39-way image classification set "processed" from GitHub (ruzbeh4/banknote-net); label vocabulary: 1000000 variant 1 back, 1000000 variant 1 front, 100000 variant 1 back, 100000 variant 1 front, 100000 variant 2 front, 100000 variant 3 back, 100000 variant 3 front, 100000 variant 4 back, 100000 variant 4 front, 10000 variant 1 back, 10000 variant 1 front, 1000 variant 1 back, 1000 variant 1 front, 1000 variant 2 back, 1000 variant 2 front, 1000 variant 3 back, 1000 variant 3 front, 200000 variant 1 back, 200000 variant 1 front, 200000 variant 2 back, 200000 variant 2 front, 2000 variant 3 back, 2000 variant 3 front, 500000 variant 1 back, 500000 variant 1 front, 50000 variant 1 back, 50000 variant 1 front, 50000 variant 2 back, 50000 variant 2 front, 50000 variant 3 back, 50000 variant 3 front, 50000 variant 4 back, 50000 variant 4 front, 5000 variant 1 back, 5000 variant 1 front, 5000 variant 2 back, 5000 variant 2 front, 5000 variant 3 back, none.

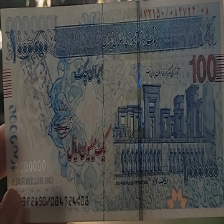
Label: 100000 variant 3 front

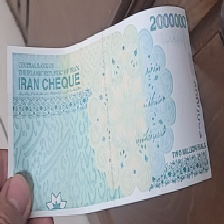
Label: 200000 variant 2 back

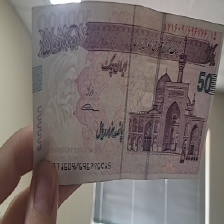
Label: 50000 variant 4 front

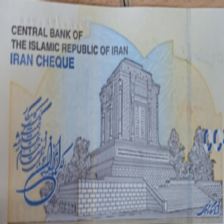
Label: 500000 variant 1 back

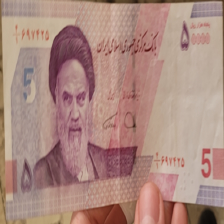
Label: 5000 variant 2 front

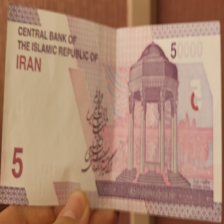
Label: 5000 variant 2 back
